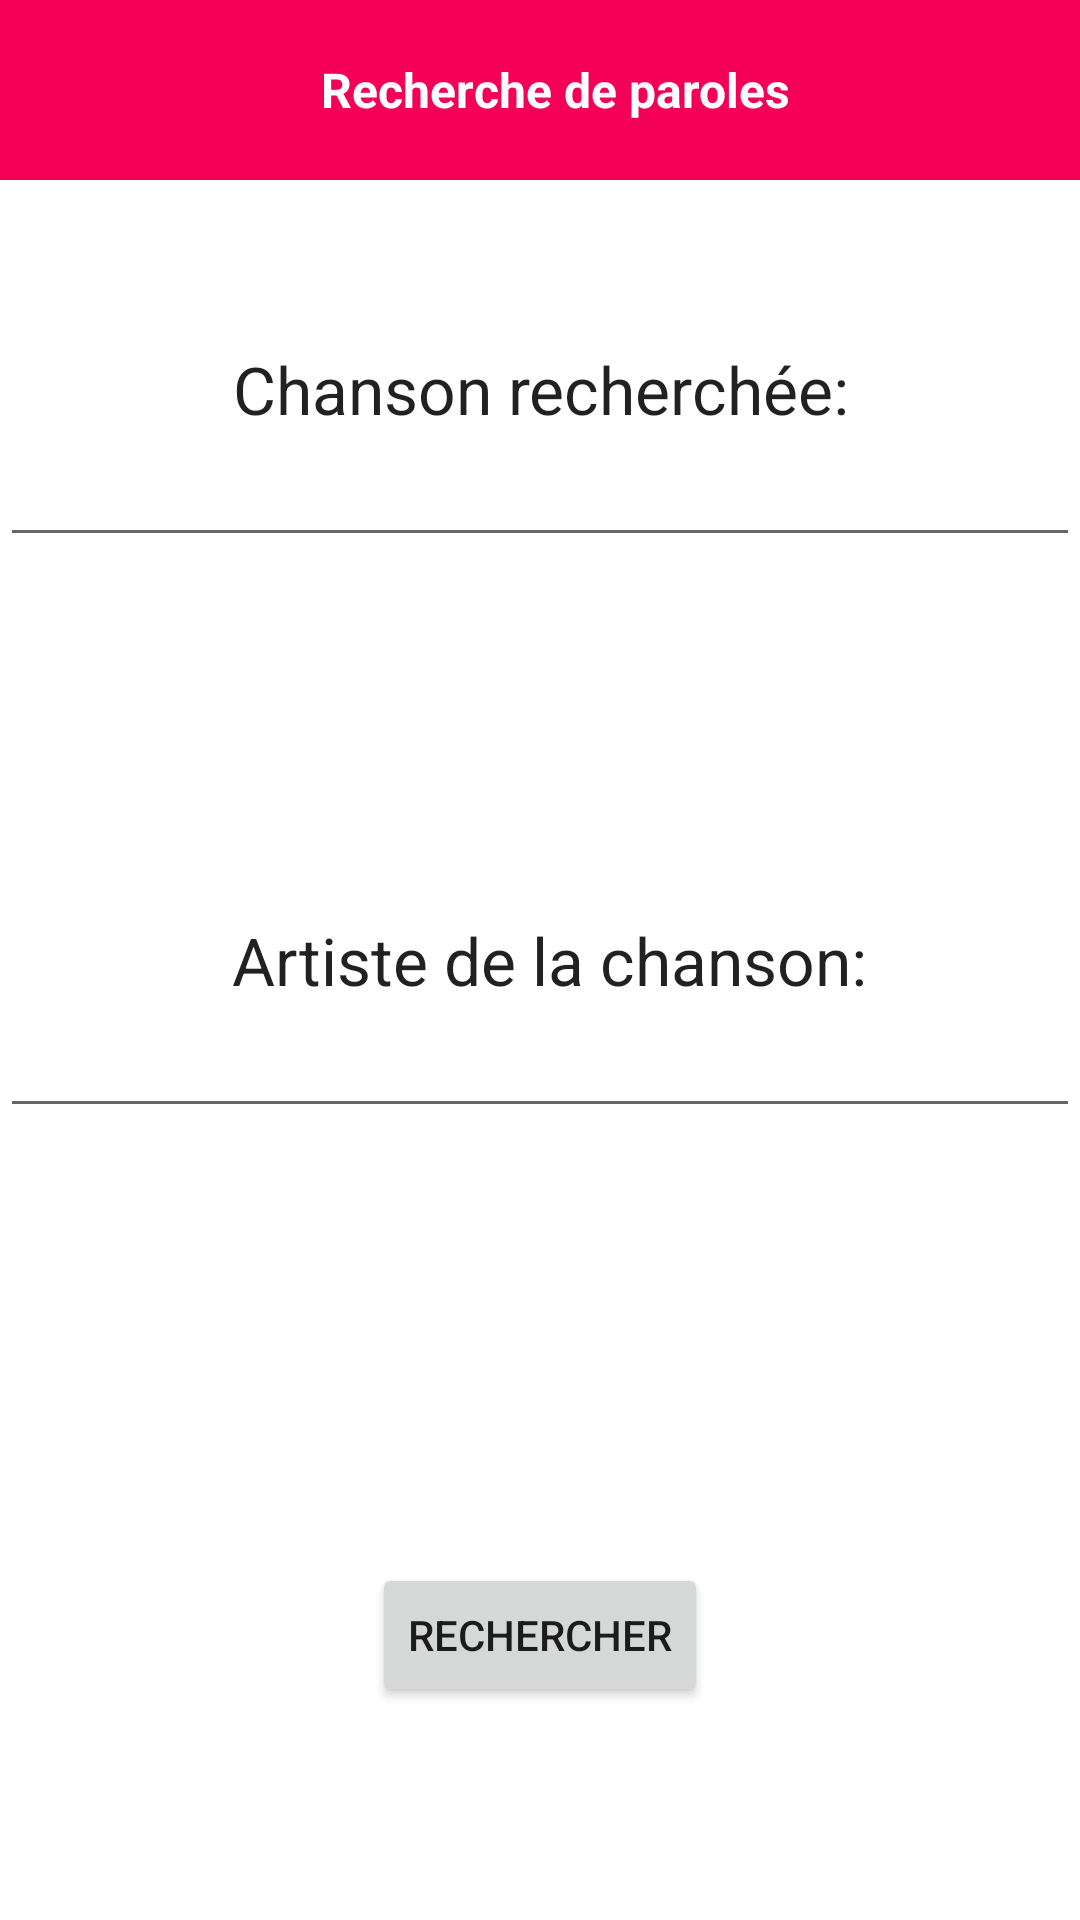

Here is an Android app screen rendered from its layout file. Give the layout XML and the strings, colors and styles it references.
<!-- AndroidManifest.xml: application theme AppTheme -->
<!-- res/layout/view_search.xml -->
<?xml version="1.0" encoding="utf-8"?>
<RelativeLayout xmlns:android="http://schemas.android.com/apk/res/android"
    android:layout_width="match_parent"
    android:layout_height="match_parent"
    android:background="@color/windowBackground">

    
    <LinearLayout
        android:id="@+id/player_header_bg"
        android:layout_width="fill_parent"
        android:layout_height="60dip"
        android:background="@color/colorPrimary"
        android:gravity="center"
        android:orientation="vertical"
        android:paddingLeft="5dp"
        android:paddingRight="5dp">

        
        <LinearLayout
            android:layout_width="fill_parent"
            android:layout_height="wrap_content">

            <TextView
                android:id="@+id/textView4"
                android:layout_width="wrap_content"
                android:layout_height="wrap_content"
                android:layout_weight="1"
                android:gravity="top|center"
                android:paddingLeft="10dp"
                android:text="Recherche de paroles"
                android:textColor="#FFFFFF"
                android:textSize="16dp"
                android:textStyle="bold" />
        </LinearLayout>
    </LinearLayout>


<LinearLayout
    android:layout_width="wrap_content"
    android:layout_height="wrap_content"
    android:id="@+id/linearLayout">

</LinearLayout>

    <TextView
        android:layout_width="wrap_content"
        android:layout_height="wrap_content"
        android:textAppearance="?android:attr/textAppearanceLarge"
        android:text="Artiste de la chanson:"
        android:id="@+id/textView3"
        android:textAlignment="center"
        android:layout_centerVertical="true"
        android:layout_alignStart="@+id/textView2" />

    <Button
        android:layout_width="wrap_content"
        android:layout_height="wrap_content"
        android:text="Rechercher"
        android:id="@+id/searchLyrics"
        android:layout_alignParentBottom="true"
        android:layout_centerHorizontal="true"
        android:layout_marginBottom="71dp" />

    <TextView
        android:layout_width="wrap_content"
        android:layout_height="wrap_content"
        android:textAppearance="?android:attr/textAppearanceLarge"
        android:text="Chanson recherchée:"
        android:id="@+id/textView2"
        android:textAlignment="center"
        android:layout_marginTop="55dp"
        android:layout_below="@+id/player_header_bg"
        android:layout_centerHorizontal="true" />

    <EditText
        android:layout_width="wrap_content"
        android:layout_height="wrap_content"
        android:id="@+id/artist_search"
        android:textAlignment="center"
        android:layout_alignParentEnd="true"
        android:layout_alignParentStart="true"
        android:layout_below="@+id/textView3"
        android:layout_alignLeft="@+id/textView2" />

    <EditText
        android:layout_width="388dp"
        android:layout_height="wrap_content"
        android:id="@+id/song_search"
        android:textAlignment="center"

        android:layout_below="@+id/textView2"
        android:layout_alignParentStart="true"
        android:layout_alignParentEnd="true" />

</RelativeLayout>
<!-- resources referenced by this layout -->
<resources>
  <color name="colorPrimary">#F50057</color>
  <color name="windowBackground">#FFFFFF</color>
  <style name="AppTheme" parent="Theme.AppCompat.Light.NoActionBar">
          
          <item name="android:windowNoTitle">true</item>
          <item name="windowActionBar">false</item>
          <item name="colorPrimary">@color/deepPink</item>
          <item name="colorPrimaryDark">@color/mediumVioletRed</item>
          <item name="colorAccent">@color/colorAccent</item>
  
      </style>
  <color name="deepPink">#FF1493</color>
  <color name="mediumVioletRed">#C71585</color>
  <color name="colorAccent">#FF4081</color>
</resources>
